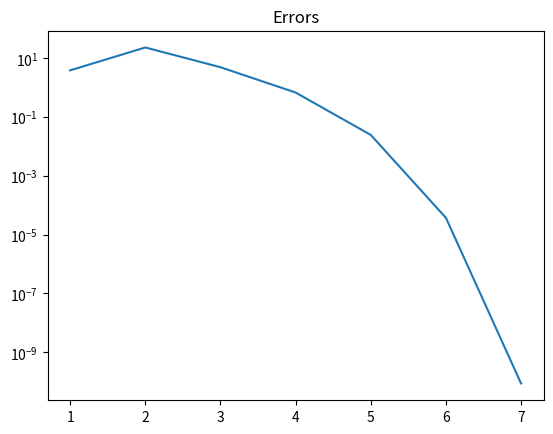

Write Python code to recreate this figure.
import matplotlib.pyplot as plt
from math import log

def f(x):
    return x**2 - 4


def f_dx(x):
    return 2*x


def newton(x0, epsilon, max_iter):
    values = []
    errors = []
    for i in range(0, max_iter+1):
        err = abs(f(x0))
        errors.append(err)
        values.append(x0)

        if err < epsilon:
            return (x0, values, errors)
        
        if f_dx(x0) == 0:
            print("Zero derivative. Not found.")
            break

        
        x0 -= f(x0) / f_dx(x0)

    
    return (None, values, errors)


def main():
    x0 = 0.4

    results = newton(x0, 10**-5, 25)

    if results[0]:
        print(f'Found 0 ({results[0]}) in {results[1]} iterations.')
    else:
        print(f'It took me {results[1]} iterations, but I found nothing.')

    y_field = results[1]
    x_field = range(1, len(y_field) + 1)

    # plt.plot(x_field, y_field)
    # plt.title(f"x values as x approaches {results[0]}")
    # plt.show()


    # errors.
    errors = results[2]
    plt.title("Errors")
    plt.plot(x_field, errors)
    plt.yscale('log')
    plt.show()

if __name__ == '__main__':
    main()